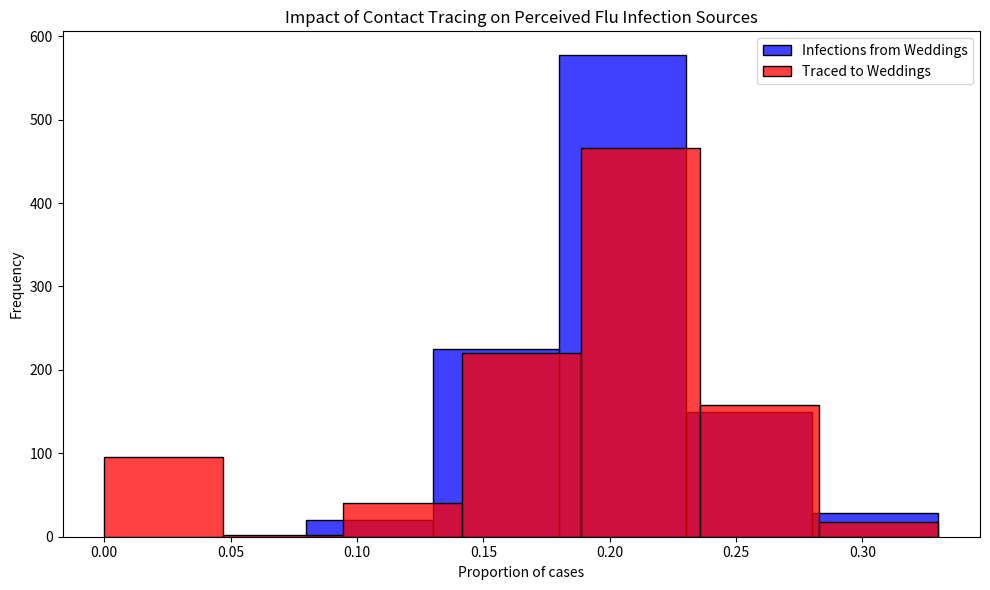

The script that saved this image:
# Import necessary libraries
import pandas as pd
import numpy as np
import matplotlib.pyplot as plt
import seaborn as sns

# Note: Suppressing FutureWarnings to maintain a clean output. This is specifically to ignore warnings about
# deprecated features in the libraries we're using (e.g., 'use_inf_as_na' option in Pandas, used by Seaborn),
# which we currently have no direct control over. This action is taken to ensure that our output remains
# focused on relevant information, acknowledging that we rely on external library updates to fully resolve
# these deprecations. Always consider reviewing and removing this suppression after significant library updates.
import warnings
warnings.simplefilter(action='ignore', category=FutureWarning)

# Set random seed for reproducibility
# This ensures that np.random.choice() and np.random.rand() produce the same
# sequence of random numbers on every run, making results fully reproducible.
np.random.seed(42)

# Constants representing the parameters of the model
ATTACK_RATE = 0.10
TRACE_SUCCESS = 0.20
SECONDARY_TRACE_THRESHOLD = 2

def simulate_event(m):
  """
  Simulates the infection and tracing process for a series of events.
  
  This function creates a DataFrame representing individuals attending weddings and brunches,
  infects a subset of them based on the ATTACK_RATE, performs primary and secondary contact tracing,
  and calculates the proportions of infections and traced cases that are attributed to weddings.
  
  Parameters:
  - m: Dummy parameter for iteration purposes.
  
  Returns:
  - A tuple containing the proportion of infections and the proportion of traced cases
    that are attributed to weddings.
  """
  # Create DataFrame for people at events with initial infection and traced status
  events = ['wedding'] * 200 + ['brunch'] * 800
  ppl = pd.DataFrame({
      'event': events,
      'infected': False,
      'traced': np.nan  # Initially setting traced status as NaN
  })

  # Explicitly set 'traced' column to nullable boolean type
  ppl['traced'] = ppl['traced'].astype(pd.BooleanDtype())

  # Infect a random subset of people
  # Sampling stage 2: simple random sample without replacement, size = 100
  # Sampling frame: all 1000 individuals in ppl.index
  infected_indices = np.random.choice(ppl.index, size=int(len(ppl) * ATTACK_RATE), replace=False)
  ppl.loc[infected_indices, 'infected'] = True

  # Primary contact tracing: randomly decide which infected people get traced
  # Sampling stage 3: Bernoulli sampling, each infected person traced with p = 0.20
  ppl.loc[ppl['infected'], 'traced'] = np.random.rand(sum(ppl['infected'])) < TRACE_SUCCESS

  # Secondary contact tracing based on event attendance
  # Sampling stage 4: deterministic — all infected attendees at events with >= 2 traced cases are traced
  event_trace_counts = ppl[ppl['traced'] == True]['event'].value_counts()
  events_traced = event_trace_counts[event_trace_counts >= SECONDARY_TRACE_THRESHOLD].index
  ppl.loc[ppl['event'].isin(events_traced) & ppl['infected'], 'traced'] = True

  # Calculate proportions of infections and traces attributed to each event type
  ppl['event_type'] = ppl['event'].str[0]  # 'w' for wedding, 'b' for brunch
  wedding_infections = sum(ppl['infected'] & (ppl['event_type'] == 'w'))
  brunch_infections = sum(ppl['infected'] & (ppl['event_type'] == 'b'))
  p_wedding_infections = wedding_infections / (wedding_infections + brunch_infections)

  wedding_traces = sum(ppl['infected'] & ppl['traced'] & (ppl['event_type'] == 'w'))
  brunch_traces = sum(ppl['infected'] & ppl['traced'] & (ppl['event_type'] == 'b'))
  p_wedding_traces = wedding_traces / (wedding_traces + brunch_traces)

  return p_wedding_infections, p_wedding_traces

# Run the simulation 1000 times
results = [simulate_event(m) for m in range(1000)]
props_df = pd.DataFrame(results, columns=["Infections", "Traces"])

# Plotting the results
plt.figure(figsize=(10, 6))
sns.histplot(props_df['Infections'], color="blue", alpha=0.75, binwidth=0.05, kde=False, label='Infections from Weddings')
sns.histplot(props_df['Traces'], color="red", alpha=0.75, binwidth=0.05, kde=False, label='Traced to Weddings')
plt.xlabel("Proportion of cases")
plt.ylabel("Frequency")
plt.title("Impact of Contact Tracing on Perceived Flu Infection Sources")
plt.legend()
plt.tight_layout()
plt.show()
